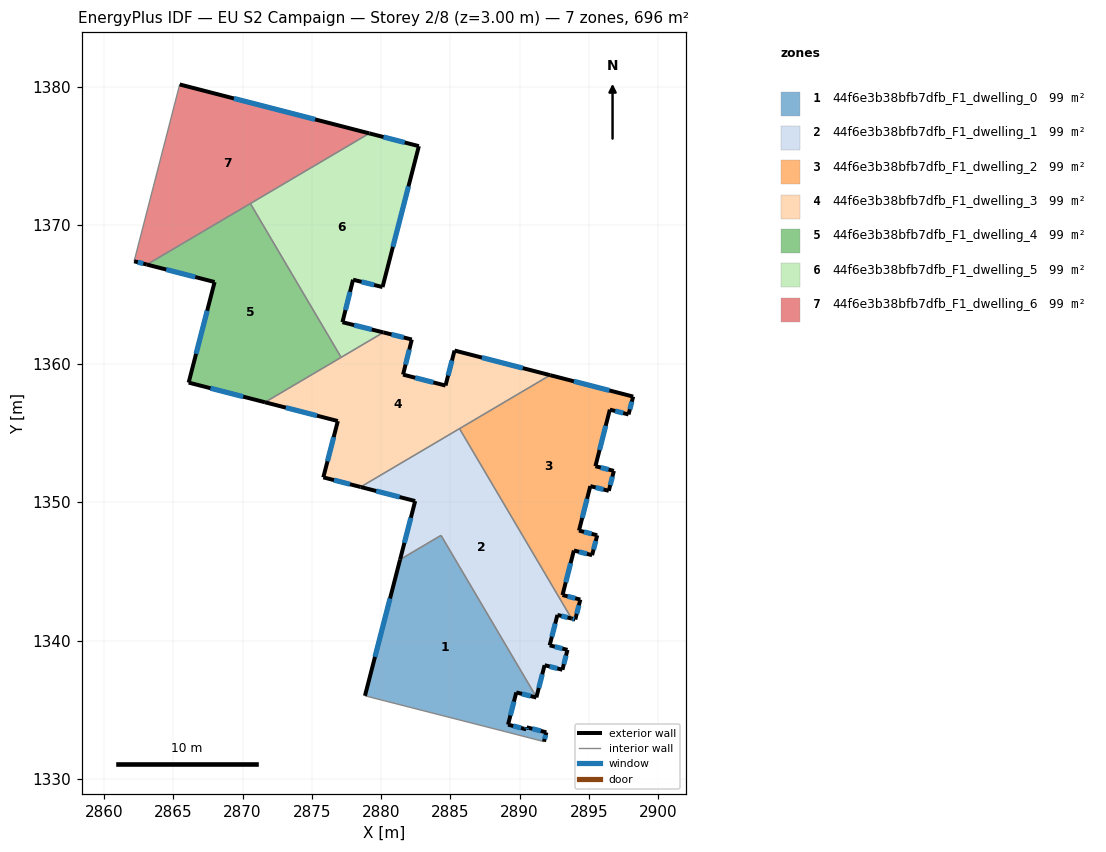
=== STOREY PLAN SPEC (per zone: floor XY polygon, exterior-wall plan segments, windows/doors) ===
zone 1: 44f6e3b38bfb7dfb_F1_dwelling_0  (99.5 m²)
  floor: (2884.33, 1347.60) (2891.22, 1335.92) (2891.21, 1335.89) (2889.77, 1336.26) (2889.17, 1333.94) (2890.48, 1333.60) (2890.52, 1333.74) (2891.94, 1333.38) (2891.77, 1332.71) (2889.04, 1333.42) (2878.84, 1336.02) (2881.38, 1345.86)
  exterior wall: (2889.17, 1333.94) – (2889.77, 1336.26)  [2.4 m]
    window: (2889.34, 1334.60) – (2889.60, 1335.60)  [1.3 m²]
  exterior wall: (2890.48, 1333.60) – (2889.17, 1333.94)  [1.4 m]
    window: (2890.11, 1333.70) – (2889.55, 1333.84)  [0.7 m²]
  exterior wall: (2890.52, 1333.74) – (2890.48, 1333.60)  [0.1 m]
    window: (2890.51, 1333.70) – (2890.49, 1333.64)  [0.1 m²]
  exterior wall: (2891.94, 1333.38) – (2890.52, 1333.74)  [1.5 m]
    window: (2891.53, 1333.48) – (2890.92, 1333.64)  [0.8 m²]
  exterior wall: (2891.77, 1332.71) – (2891.94, 1333.38)  [0.7 m]
    window: (2891.81, 1332.90) – (2891.89, 1333.19)  [0.4 m²]
  exterior wall: (2881.38, 1345.86) – (2878.84, 1336.02)  [10.2 m]
    window: (2880.65, 1343.05) – (2879.56, 1338.83)  [5.6 m²]
  exterior wall: (2891.21, 1335.89) – (2891.22, 1335.92)  [0.0 m]
  exterior wall: (2889.77, 1336.26) – (2891.21, 1335.89)  [1.5 m]
    window: (2890.18, 1336.16) – (2890.80, 1336.00)  [0.8 m²]
  interior walls: 4
zone 2: 44f6e3b38bfb7dfb_F1_dwelling_1  (99.5 m²)
  floor: (2885.67, 1355.31) (2893.75, 1341.60) (2892.74, 1341.86) (2892.17, 1339.66) (2893.46, 1339.33) (2893.09, 1337.90) (2891.81, 1338.23) (2891.22, 1335.92) (2884.33, 1347.60) (2881.38, 1345.86) (2882.47, 1350.08) (2878.53, 1351.09)
  exterior wall: (2893.46, 1339.33) – (2892.17, 1339.66)  [1.3 m]
    window: (2893.09, 1339.43) – (2892.54, 1339.57)  [0.7 m²]
  exterior wall: (2893.09, 1337.90) – (2893.46, 1339.33)  [1.5 m]
    window: (2893.20, 1338.31) – (2893.36, 1338.92)  [0.8 m²]
  exterior wall: (2891.81, 1338.23) – (2893.09, 1337.90)  [1.3 m]
    window: (2892.18, 1338.13) – (2892.73, 1337.99)  [0.7 m²]
  exterior wall: (2891.22, 1335.92) – (2891.81, 1338.23)  [2.4 m]
    window: (2891.39, 1336.58) – (2891.64, 1337.57)  [1.3 m²]
  exterior wall: (2882.47, 1350.08) – (2881.38, 1345.86)  [4.4 m]
    window: (2882.15, 1348.87) – (2881.69, 1347.06)  [2.4 m²]
  exterior wall: (2878.53, 1351.09) – (2882.47, 1350.08)  [4.1 m]
    window: (2879.65, 1350.80) – (2881.34, 1350.37)  [2.2 m²]
  exterior wall: (2892.74, 1341.86) – (2893.75, 1341.60)  [1.1 m]
    window: (2893.03, 1341.78) – (2893.46, 1341.67)  [0.6 m²]
  exterior wall: (2892.17, 1339.66) – (2892.74, 1341.86)  [2.3 m]
    window: (2892.34, 1340.29) – (2892.58, 1341.23)  [1.2 m²]
  interior walls: 4
zone 3: 44f6e3b38bfb7dfb_F1_dwelling_2  (99.5 m²)
  floor: (2898.20, 1357.62) (2897.87, 1356.33) (2896.52, 1356.68) (2895.48, 1352.60) (2896.81, 1352.26) (2896.44, 1350.82) (2895.11, 1351.16) (2894.29, 1347.95) (2895.58, 1347.62) (2895.61, 1347.61) (2895.24, 1346.17) (2893.92, 1346.51) (2893.10, 1343.29) (2894.39, 1342.96) (2894.02, 1341.53) (2893.75, 1341.60) (2885.67, 1355.31) (2892.21, 1359.17)
  exterior wall: (2896.81, 1352.26) – (2895.48, 1352.60)  [1.4 m]
    window: (2896.43, 1352.35) – (2895.86, 1352.50)  [0.8 m²]
  exterior wall: (2896.44, 1350.82) – (2896.81, 1352.26)  [1.5 m]
    window: (2896.55, 1351.23) – (2896.71, 1351.84)  [0.8 m²]
  exterior wall: (2895.11, 1351.16) – (2896.44, 1350.82)  [1.4 m]
    window: (2895.49, 1351.06) – (2896.06, 1350.91)  [0.8 m²]
  exterior wall: (2894.29, 1347.95) – (2895.11, 1351.16)  [3.3 m]
    window: (2894.53, 1348.86) – (2894.88, 1350.24)  [1.8 m²]
  exterior wall: (2895.58, 1347.62) – (2894.29, 1347.95)  [1.3 m]
    window: (2895.21, 1347.71) – (2894.66, 1347.85)  [0.7 m²]
  exterior wall: (2895.61, 1347.61) – (2895.58, 1347.62)  [0.0 m]
  exterior wall: (2895.24, 1346.17) – (2895.61, 1347.61)  [1.5 m]
    window: (2895.34, 1346.58) – (2895.50, 1347.20)  [0.8 m²]
  exterior wall: (2893.92, 1346.51) – (2895.24, 1346.17)  [1.4 m]
    window: (2894.30, 1346.41) – (2894.86, 1346.27)  [0.7 m²]
  exterior wall: (2893.10, 1343.29) – (2893.92, 1346.51)  [3.3 m]
    window: (2893.34, 1344.21) – (2893.69, 1345.59)  [1.8 m²]
  exterior wall: (2894.39, 1342.96) – (2893.10, 1343.29)  [1.3 m]
    window: (2894.02, 1343.06) – (2893.47, 1343.20)  [0.7 m²]
  exterior wall: (2894.02, 1341.53) – (2894.39, 1342.96)  [1.5 m]
    window: (2894.13, 1341.94) – (2894.28, 1342.56)  [0.8 m²]
  exterior wall: (2893.75, 1341.60) – (2894.02, 1341.53)  [0.3 m]
    window: (2893.83, 1341.58) – (2893.95, 1341.55)  [0.2 m²]
  exterior wall: (2898.20, 1357.62) – (2892.21, 1359.17)  [6.2 m]
    window: (2896.49, 1358.06) – (2893.92, 1358.73)  [3.4 m²]
  exterior wall: (2897.87, 1356.33) – (2898.20, 1357.62)  [1.3 m]
    window: (2897.97, 1356.70) – (2898.11, 1357.25)  [0.7 m²]
  exterior wall: (2896.52, 1356.68) – (2897.87, 1356.33)  [1.4 m]
    window: (2896.91, 1356.58) – (2897.48, 1356.43)  [0.8 m²]
  exterior wall: (2895.48, 1352.60) – (2896.52, 1356.68)  [4.2 m]
    window: (2895.78, 1353.76) – (2896.22, 1355.51)  [2.3 m²]
  interior walls: 2
zone 4: 44f6e3b38bfb7dfb_F1_dwelling_3  (99.5 m²)
  floor: (2892.21, 1359.17) (2878.53, 1351.09) (2875.83, 1351.79) (2876.88, 1355.86) (2871.62, 1357.21) (2880.17, 1362.25) (2882.22, 1361.74) (2881.59, 1359.21) (2884.66, 1358.42) (2885.31, 1360.95)
  exterior wall: (2885.31, 1360.95) – (2884.66, 1358.42)  [2.6 m]
    window: (2885.12, 1360.22) – (2884.84, 1359.14)  [1.4 m²]
  exterior wall: (2892.21, 1359.17) – (2885.31, 1360.95)  [7.1 m]
    window: (2890.24, 1359.68) – (2887.28, 1360.44)  [3.9 m²]
  exterior wall: (2875.83, 1351.79) – (2878.53, 1351.09)  [2.8 m]
    window: (2876.60, 1351.59) – (2877.76, 1351.29)  [1.5 m²]
  exterior wall: (2876.88, 1355.86) – (2875.83, 1351.79)  [4.2 m]
    window: (2876.58, 1354.69) – (2876.13, 1352.95)  [2.3 m²]
  exterior wall: (2871.62, 1357.21) – (2876.88, 1355.86)  [5.4 m]
    window: (2873.13, 1356.82) – (2875.38, 1356.24)  [3.0 m²]
  exterior wall: (2882.22, 1361.74) – (2880.17, 1362.25)  [2.1 m]
    window: (2881.64, 1361.89) – (2880.76, 1362.11)  [1.2 m²]
  exterior wall: (2881.59, 1359.21) – (2882.22, 1361.74)  [2.6 m]
    window: (2881.77, 1359.93) – (2882.04, 1361.02)  [1.4 m²]
  exterior wall: (2884.66, 1358.42) – (2881.59, 1359.21)  [3.2 m]
    window: (2883.78, 1358.64) – (2882.47, 1358.98)  [1.7 m²]
  interior walls: 4
zone 5: 44f6e3b38bfb7dfb_F1_dwelling_4  (99.5 m²)
  floor: (2870.57, 1371.56) (2877.12, 1360.45) (2871.62, 1357.21) (2866.11, 1358.63) (2867.98, 1365.89) (2863.10, 1367.15)
  exterior wall: (2867.98, 1365.89) – (2866.11, 1358.63)  [7.5 m]
    window: (2867.45, 1363.82) – (2866.65, 1360.71)  [4.1 m²]
  exterior wall: (2863.10, 1367.15) – (2867.98, 1365.89)  [5.0 m]
    window: (2864.49, 1366.79) – (2866.59, 1366.25)  [2.8 m²]
  exterior wall: (2866.11, 1358.63) – (2871.62, 1357.21)  [5.7 m]
    window: (2867.69, 1358.23) – (2870.05, 1357.62)  [3.1 m²]
  interior walls: 3
zone 6: 44f6e3b38bfb7dfb_F1_dwelling_5  (99.5 m²)
  floor: (2882.73, 1375.70) (2880.11, 1365.53) (2877.98, 1366.06) (2877.22, 1362.99) (2880.17, 1362.25) (2877.12, 1360.45) (2870.57, 1371.56) (2879.15, 1376.62)
  exterior wall: (2877.22, 1362.99) – (2877.98, 1366.06)  [3.2 m]
    window: (2877.43, 1363.87) – (2877.76, 1365.18)  [1.7 m²]
  exterior wall: (2880.17, 1362.25) – (2877.22, 1362.99)  [3.0 m]
    window: (2879.33, 1362.46) – (2878.06, 1362.78)  [1.7 m²]
  exterior wall: (2882.73, 1375.70) – (2879.15, 1376.62)  [3.7 m]
    window: (2881.71, 1375.97) – (2880.18, 1376.36)  [2.0 m²]
  exterior wall: (2880.11, 1365.53) – (2882.73, 1375.70)  [10.5 m]
    window: (2880.86, 1368.44) – (2881.98, 1372.80)  [5.8 m²]
  exterior wall: (2877.98, 1366.06) – (2880.11, 1365.53)  [2.2 m]
    window: (2878.59, 1365.91) – (2879.50, 1365.68)  [1.2 m²]
  interior walls: 3
zone 7: 44f6e3b38bfb7dfb_F1_dwelling_6  (99.5 m²)
  floor: (2879.15, 1376.62) (2863.10, 1367.15) (2862.17, 1367.39) (2865.47, 1380.16)
  exterior wall: (2879.15, 1376.62) – (2865.47, 1380.16)  [14.1 m]
    window: (2875.24, 1377.63) – (2869.38, 1379.15)  [7.8 m²]
  exterior wall: (2862.17, 1367.39) – (2863.10, 1367.15)  [1.0 m]
    window: (2862.44, 1367.32) – (2862.83, 1367.22)  [0.5 m²]
  interior walls: 3

=== DERIVED (storey summary) ===
Building: EU S2 Campaign
Storey: 2 of 8  (floor level z = 3.00 m)
Storey gross floor area: 696.3 m²
Zones on this storey: 7
  - 44f6e3b38bfb7dfb_F1_dwelling_0: floor 99.5 m²; exterior wall 17.7 m (53.2 m²); 7 window(s) 9.8 m²; WWR 18.3%
  - 44f6e3b38bfb7dfb_F1_dwelling_1: floor 99.5 m²; exterior wall 18.3 m (54.8 m²); 8 window(s) 10.1 m²; WWR 18.4%
  - 44f6e3b38bfb7dfb_F1_dwelling_2: floor 99.5 m²; exterior wall 31.3 m (93.9 m²); 15 window(s) 17.2 m²; WWR 18.3%
  - 44f6e3b38bfb7dfb_F1_dwelling_3: floor 99.5 m²; exterior wall 30.0 m (90.1 m²); 8 window(s) 16.6 m²; WWR 18.4%
  - 44f6e3b38bfb7dfb_F1_dwelling_4: floor 99.5 m²; exterior wall 18.2 m (54.7 m²); 3 window(s) 10.0 m²; WWR 18.4%
  - 44f6e3b38bfb7dfb_F1_dwelling_5: floor 99.5 m²; exterior wall 22.6 m (67.8 m²); 5 window(s) 12.5 m²; WWR 18.4%
  - 44f6e3b38bfb7dfb_F1_dwelling_6: floor 99.5 m²; exterior wall 15.1 m (45.3 m²); 2 window(s) 8.3 m²; WWR 18.4%
Zone adjacency (shared interzone walls):
  - 44f6e3b38bfb7dfb_F1_dwelling_0 ↔ 44f6e3b38bfb7dfb_F1_dwelling_1
  - 44f6e3b38bfb7dfb_F1_dwelling_1 ↔ 44f6e3b38bfb7dfb_F1_dwelling_2
  - 44f6e3b38bfb7dfb_F1_dwelling_1 ↔ 44f6e3b38bfb7dfb_F1_dwelling_3
  - 44f6e3b38bfb7dfb_F1_dwelling_2 ↔ 44f6e3b38bfb7dfb_F1_dwelling_3
  - 44f6e3b38bfb7dfb_F1_dwelling_3 ↔ 44f6e3b38bfb7dfb_F1_dwelling_4
  - 44f6e3b38bfb7dfb_F1_dwelling_3 ↔ 44f6e3b38bfb7dfb_F1_dwelling_5
  - 44f6e3b38bfb7dfb_F1_dwelling_4 ↔ 44f6e3b38bfb7dfb_F1_dwelling_5
  - 44f6e3b38bfb7dfb_F1_dwelling_4 ↔ 44f6e3b38bfb7dfb_F1_dwelling_6
  - 44f6e3b38bfb7dfb_F1_dwelling_5 ↔ 44f6e3b38bfb7dfb_F1_dwelling_6